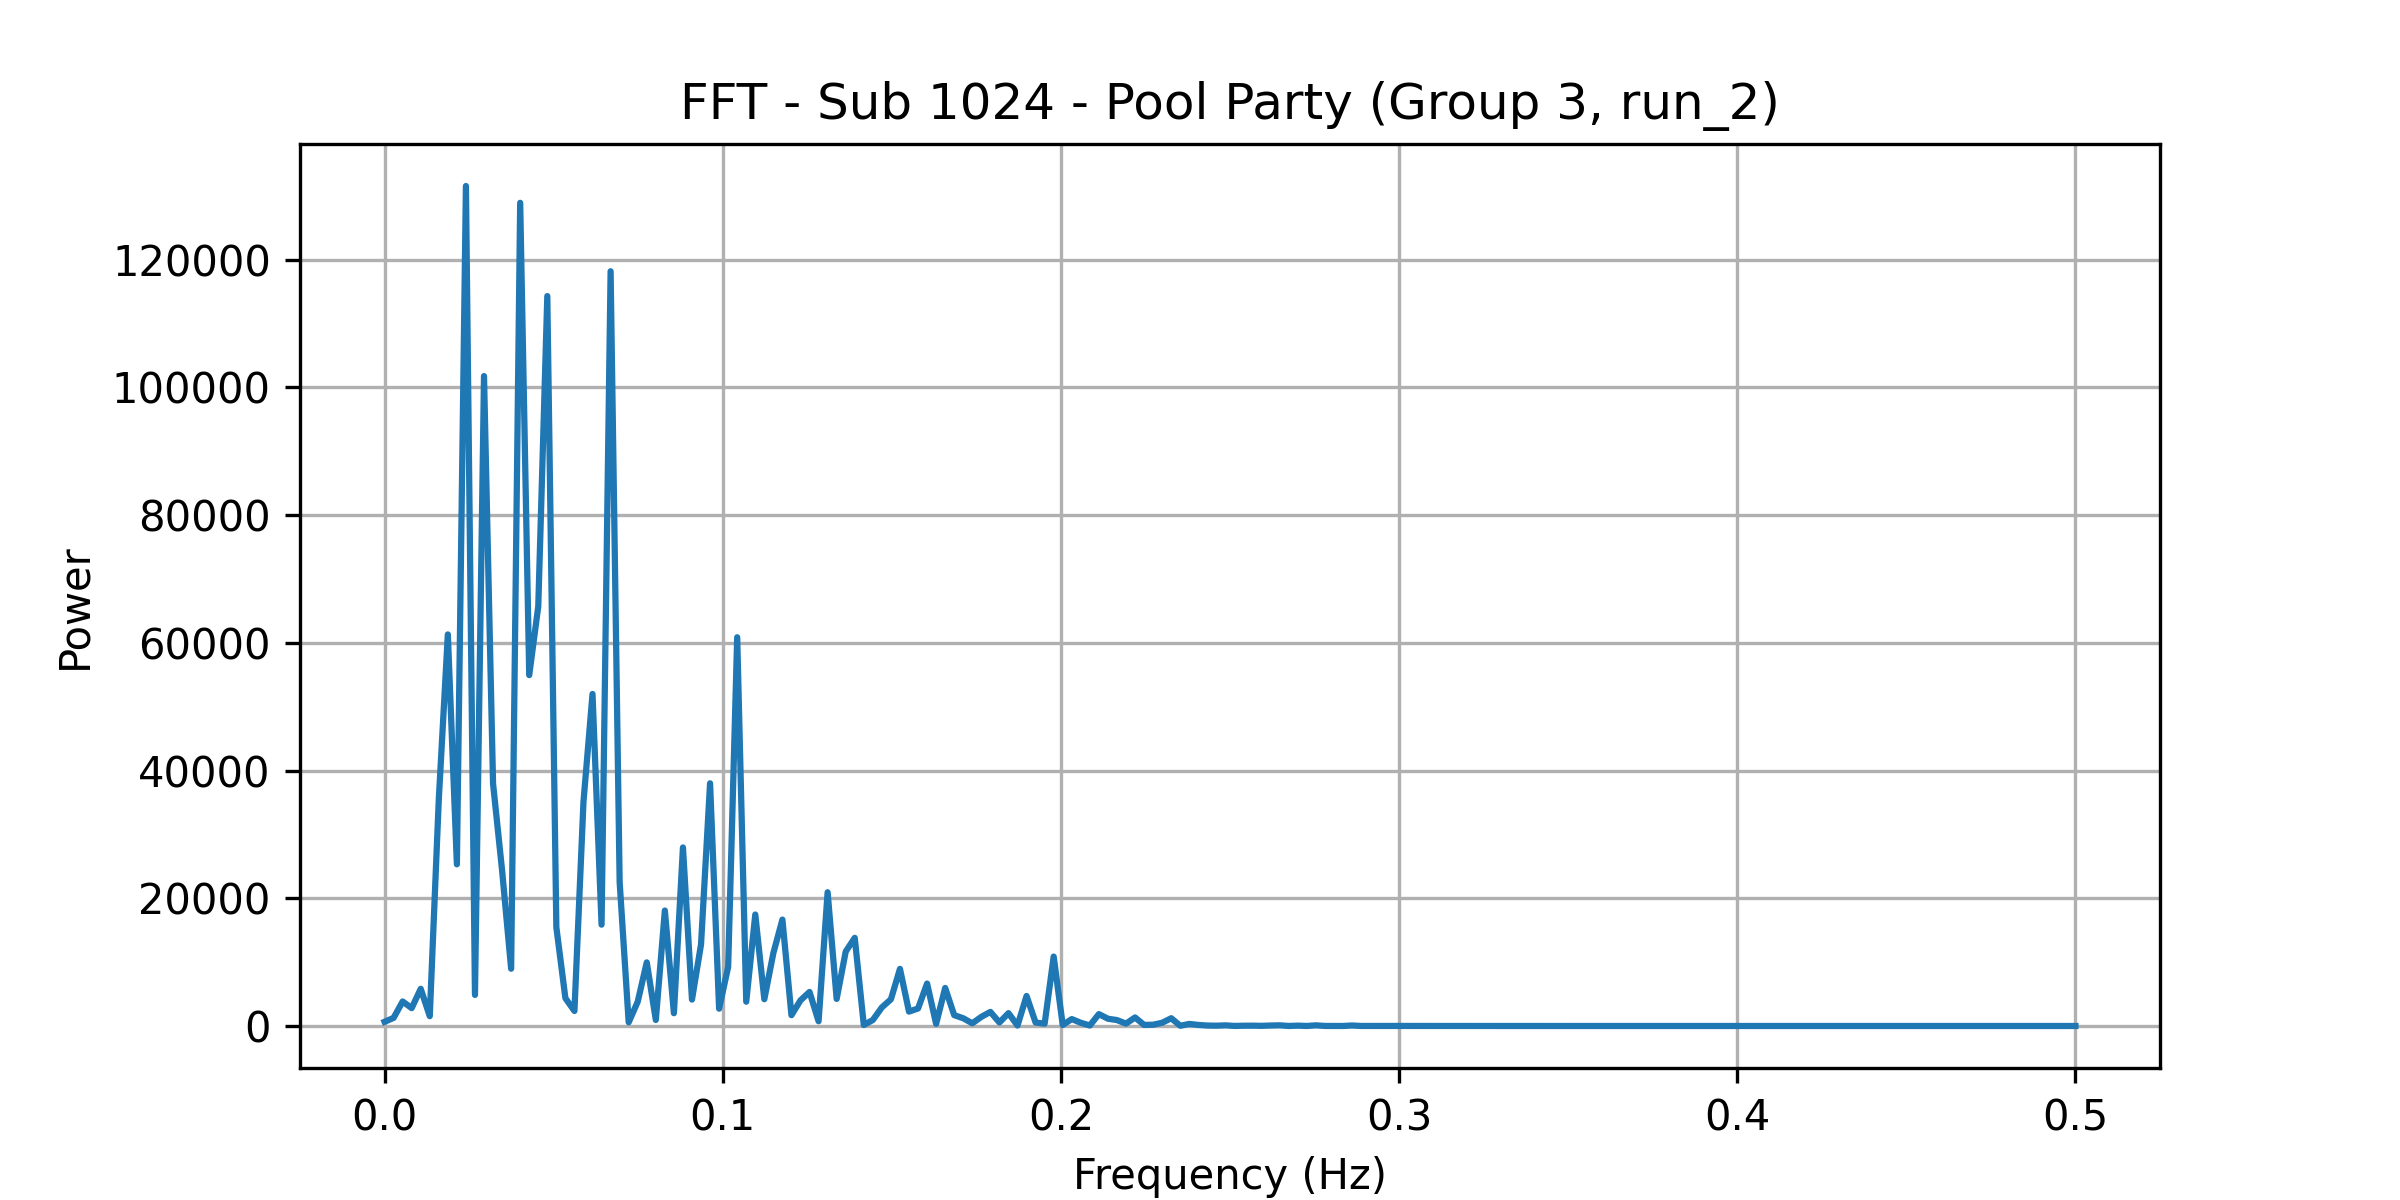

The data file committed next to this chart (first rows):
frequency, power
0.0, 659.2
0.002674, 1269
0.005348, 3838
0.008021, 2798
0.0107, 5824
0.01337, 1535
0.01604, 35514
0.01872, 61314
0.02139, 25314
0.02406, 131530
0.02674, 4862
0.02941, 101769
0.03209, 37956
0.03476, 24348
0.03743, 8965
0.04011, 128899
0.04278, 54943
0.04545, 65699
0.04813, 114293
0.0508, 15463
0.05348, 4358
0.05615, 2354
0.05882, 35111
0.0615, 51992
0.06417, 15869
0.06684, 118177
0.06952, 22536
0.07219, 572.3
0.07487, 3811
0.07754, 9965
0.08021, 943.7
0.08289, 18078
0.08556, 2003
0.08824, 27956
0.09091, 4139
0.09358, 12770
0.09626, 38006
0.09893, 2711
0.1016, 9260
0.1043, 60869
0.107, 3807
0.1096, 17456
0.1123, 4196
0.115, 11420
0.1176, 16660
0.1203, 1695
0.123, 4016
0.1257, 5333
0.1283, 737.1
0.131, 20943
0.1337, 4240
0.1364, 11649
0.139, 13805
0.1417, 154.4
0.1444, 937.4
0.1471, 2916
0.1497, 4180
0.1524, 8946
0.1551, 2253
0.1578, 2741
... 128 more rows
